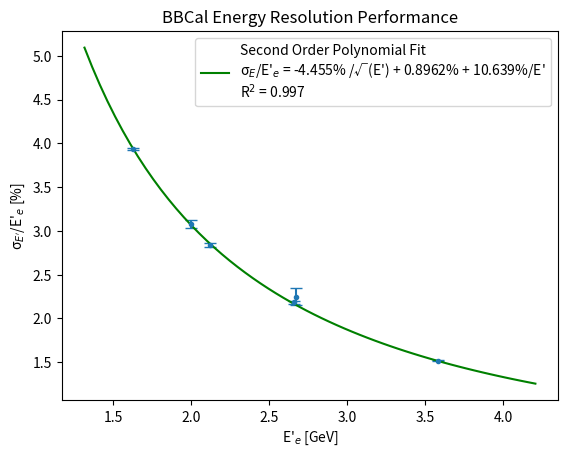

This figure's Python source:
from matplotlib import pyplot as plt
import numpy as np
from scipy.optimize import curve_fit
import statistics

## Define dataset from results
energy = [2.12,1.63,3.58,2.00,2.66,2.67] #using weighted averages ## E, scattered electron energy as defined by BB tracking/optics, treated here as a constant value with no uncertainty
squrt_E = [0.68680,0.78326,0.52852,0.70711,0.61314,0.61199] #using weighted averages ## 1/sqrt(E) 
sigma_E_over_E = [2.83698,3.93558,1.51280,3.07557,2.18149,2.24640] #using weighted averages ## sigma_E is the sigma on the fit of E/p for different calibration results
uncert_sigma_E_over_E = [0.01765,0.01227,0.00538,0.04904,0.01934,0.09661] #using weighted averages ## the uncertainty on sigma_E is found from the E/p fit made during calibrations

## Make scatterplot with error bars
plt.errorbar(energy, sigma_E_over_E, xerr=None, yerr=uncert_sigma_E_over_E, fmt='.', capsize=4)

## Define a polynomial fit where y is (sigma/E) and x is (E)
def poly_func(x, c0, c1, c2):
    return (c0 / np.sqrt(x)) + (c1 / x) + c2 ## sigma_E/E = (c0/sqrt(E)) + (c1/E) + c2

## Create a curve fit based on the defined poly_fit
popt, pcov = curve_fit(poly_func, energy, sigma_E_over_E, sigma=uncert_sigma_E_over_E) ## note that curve_fit uses a least squares fitting algorithm
c0_fit, c1_fit, c2_fit = popt
#print("\ncovariance matrix:\n")
#print(pcov)

c0_uncert = (np.sqrt(pcov[[0],[0]]))
c1_uncert = np.sqrt(pcov[[1],[1]])
c2_uncert = np.sqrt(pcov[[2],[2]])

print("Fit parameter values:")
print("{:.3f}".format(popt[0]) + " \u00B1 " + "{:.3f}".format(c0_uncert[0]) + "%")
print("{:.3f}".format(popt[1]) + " \u00B1 " + "{:.3f}".format(c1_uncert[0]) + "%")
print("{:.4f}".format(popt[2]) + " \u00B1 " + "{:.4f}".format(c2_uncert[0]) + "%")


## Define axis and fit limits based on dataset
min_e_lim = np.min(energy) - (0.5 * np.std(energy))
max_e_lim = np.max(energy) + np.std(energy)

## Apply limits to the range of the fit and then use then define the fit for our data
x_fit = np.linspace(min_e_lim, max_e_lim, len(energy)*10)
y_fit = poly_func(x_fit, c0_fit, c1_fit, c2_fit)

## Define R^2
resid_sum = 0 ## necessary variable to create sums
mean_sum = 0 ## necessary variable to create sums
mean_y = statistics.mean(sigma_E_over_E) ## necessary variable to create R^2
n = 0 ## index tracker
for i in energy:
    fit_value = (popt[0] / np.sqrt(i)) + (popt[1] / i) + popt[2] # find y value based on the fit, y_fit
    
    resid_sq = np.square(sigma_E_over_E[n] - fit_value) # resid^2 = (y_true - y_fit)
    resid_sum += resid_sq # add to sum of resid^2

    mean_sq = np.square(sigma_E_over_E[n] - mean_y) # mean^2 = (y_true - mean_y)
    mean_sum += mean_sq # add to sum of mean^2

    n+=1 # move to next index in lists

r_sq = 1 - (resid_sum / mean_sum) # R^2 = 1 - [ sum((y_true-y_fit)^2) / sum((y_true - mean_y)^2) ]

## Plotting data and fit with fit equation and R^2 in legend
plt.plot(x_fit, y_fit, color='green', label=f'Second Order Polynomial Fit\n\u03C3$_E$/E\'$_e$ = ' + "{:.3f}".format(popt[0]) + '% /\u221A(E\') + ' + "{:.4f}".format(popt[2]) + '% + ' + "{:.3f}".format(popt[1]) + '%/E\'' + "\nR$^2$ = " +"{:.3f}".format(r_sq))
plt.legend()
plt.xlabel("E'$_e$ [GeV]")
plt.ylabel("\u03C3$_{E'}$/E'$_e$ [%]")
plt.title("BBCal Energy Resolution Performance")

plt.show()
